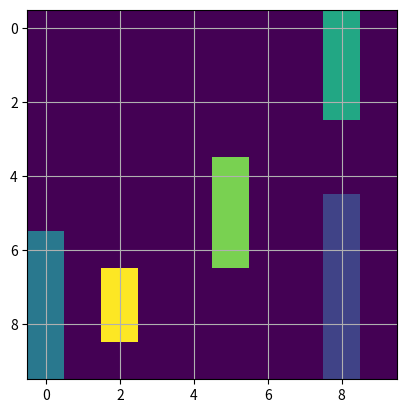

Source code (Python):
import numpy as np
from random import *
import matplotlib.pyplot as plt

"""
Par convention, la position d'un bateau sera sa case la plus à gauche s'il est
horizontal, et sa case la plus en haut dans le cas où il est vertical.
"""
reference ={0 : ['vide', 0],1 : ['porte-avions', 5],2 : ['croiseur', 4],3 : ['contre-torpilleurs', 3],4 : ['sous-marin', 3], 5 : ['torpilleur', 2]}

matricetest = [[0 for y in range(10)] for x in range(10)]

def peut_placer(grille, bateau, position, direction) :
    """ list(list(int)) * int * (int, int) * int -> bool
    Rend vrai s’il est possible de placer le bateau sur
    la grille (i.e. toutes les cases que doit occuper le
    bateau sont libres) à la position et dans la direction
    donnée (vous pouvez coder laposition comme un couple
    d’entier et la direction par 2 entiers, par exemple 1
    pour horizontal, 2 pour vertical).
    """
    x, y = position
    h = 0
    v = 0
    for i in range((reference[bateau])[1]) :
        if direction == 1 :
            h = i
        else :
            v = i
        if x+v >= (len(grille)) or y+h >= (len(grille[0])) or grille[x+v][y+h] != 0 :
            return False

    return True

def place(grille, bateau, position, direction) :
    """ list(list(int)) * int * (int, int) * int -> bool
    Rend la grille modi-fiée (s’il est possible de placer le bateau).
    """
    x, y = position
    h = 0
    v = 0
    for i in range((reference[bateau])[1]) :
        if direction == 1 :
            h = i
        else :
            v = i
        grille[x+v][y+h] = bateau

    return grille


def place_alea(grille, bateau) :
    """ list(list(int)) * int  -> void
    Place aléatoirement le bateau dansla grille : la fonction tire uniformément une position et une direction aléatoires et tente
    de placer le bateau ; s’il n’est pas possible de placer le bateau, un nouveau tirage est effectué et ce jusqu’à ce que le positionnement soit admissible
    """
    x = randint(0, 9)
    y = randint(0, 9)
    d = randint(1,2)
    while not (peut_placer(grille, bateau, (x,y), d)) :
        x = randint(0, 9)
        y = randint(0, 9)
        d = randint(1,2)
    place(grille, bateau, (x,y), d)

def affiche(grille) :
    """ list(list(int)) * int  -> void
    Affiche la grille de jeu (utiliserimshowdu modulematplotlib.pyplot).
    """
    plt.grid(True)
    plt.imshow(grille)
    plt.show()

def eq(grilleA,grilleB) :
    """ list(list(int)) * list(list(int)) -> bool
    Tester l’égalité entre deux grilles
    """
    for i in range (len(grilleA)):
        for j in range (len(grilleA[0])):
            if grilleA[i][j] != grilleB[i][j]:
                return False
    return True

def genere_grille():
    """ void -> list(list(int))
    Rend une grille avec les bateaux disposés de manière aléatoire
    """
    matrice = [[0 for y in range(10)] for x in range(10)]
    for i in range (1, 6):
        place_alea(matrice, i)
    return matrice


### TESTS

print(peut_placer(matricetest, 1, (0, 0), 1))
print(peut_placer(matricetest, 1, (9, 9), 1))

print(peut_placer(matricetest, 1, (9, 0), 1))
print(peut_placer(matricetest, 2, (9, 0), 1))
print(peut_placer(matricetest, 1, (0, 9), 1))
print(peut_placer(matricetest, 2, (0, 9), 1))
place_alea(matricetest, 1)
affiche(genere_grille())
# affiche(matricetest)
